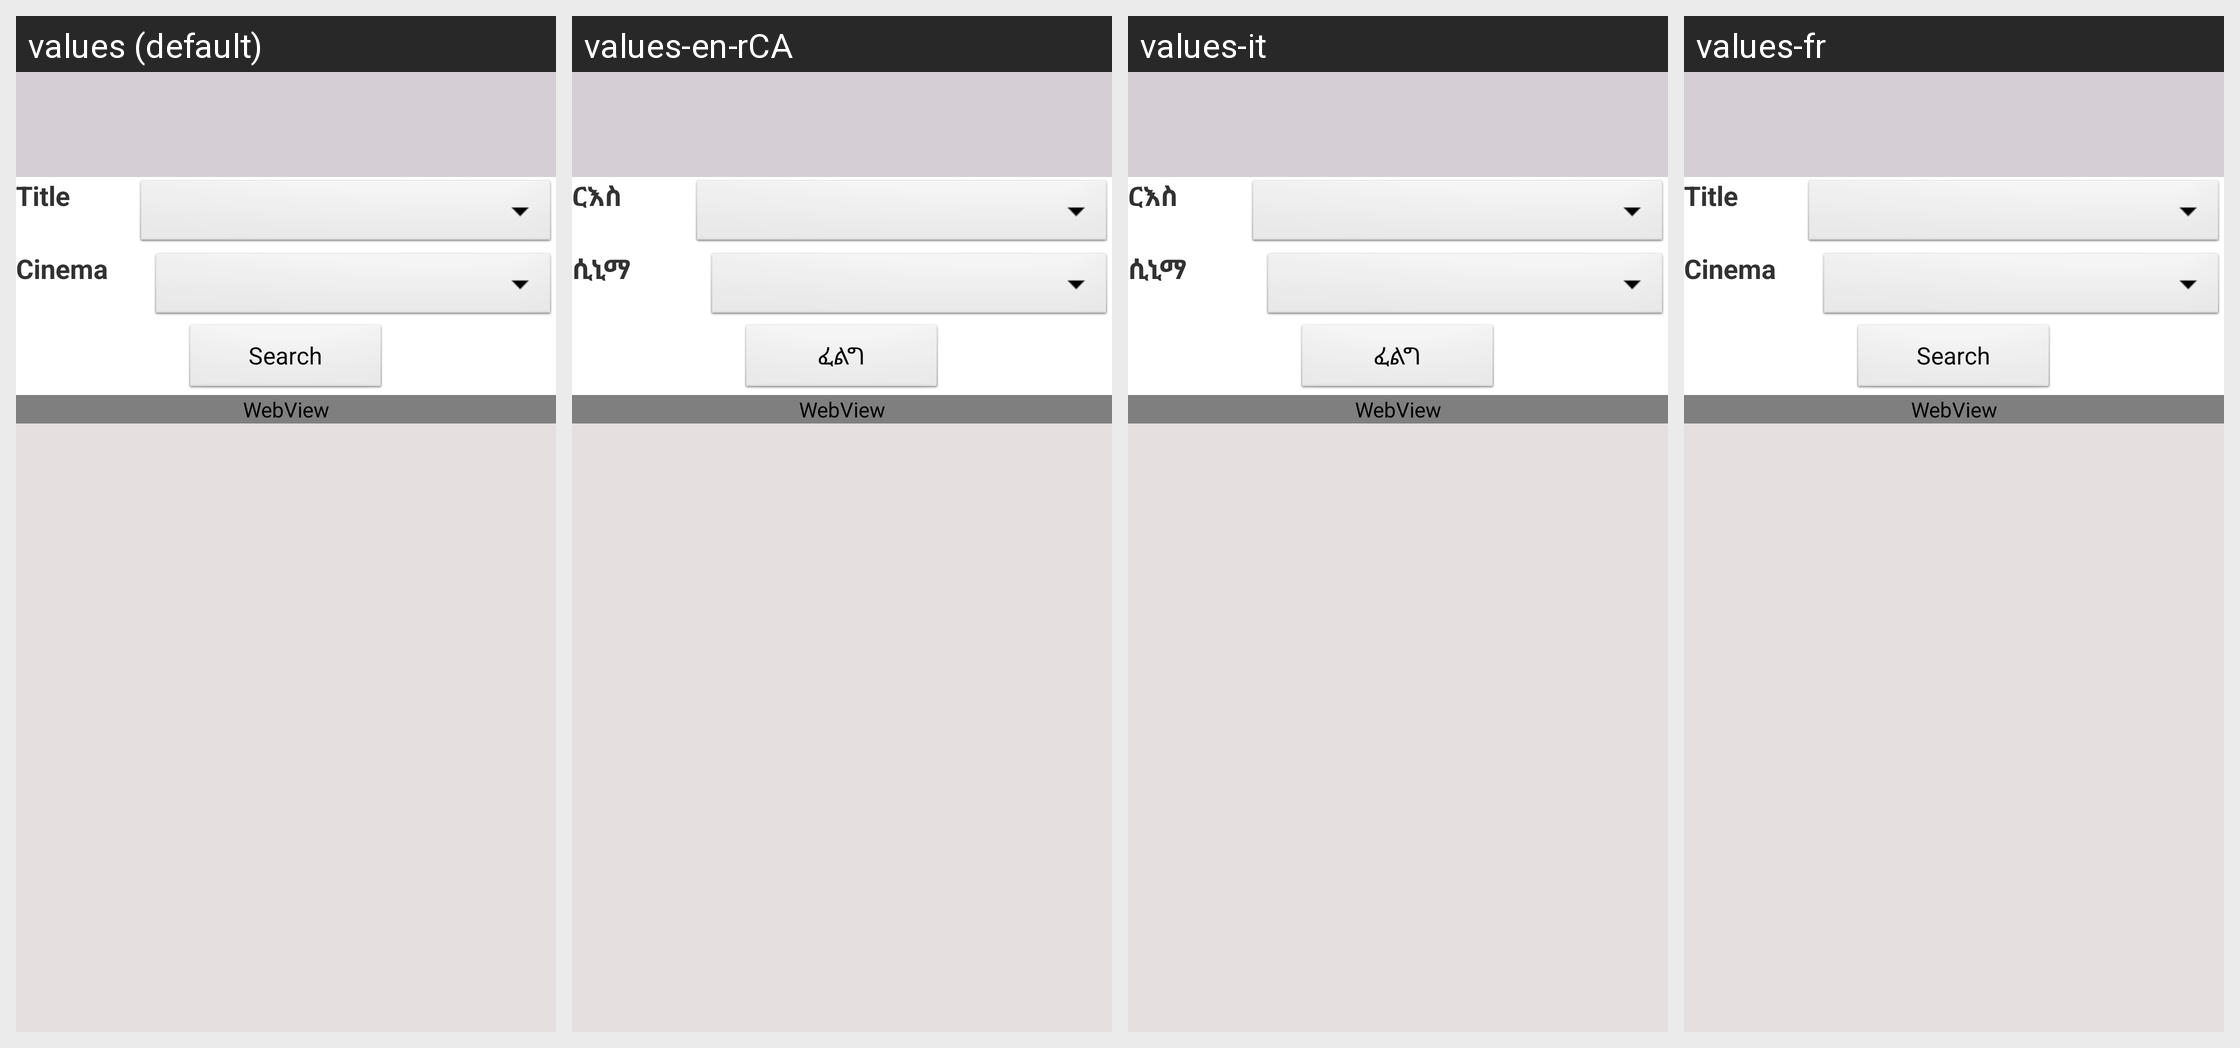

This grid shows one Android layout under several languages. Give, for every string resource on the screen, its name, the default text and each shown locale's text.
Android screen res/layout/movie_theater.xml rendered under 4 locales, left to right: values (default), values-en-rCA, values-it, values-fr. Device: Nexus 5 (rendered at 1080×1920; each locale shown at half size, 540×960, under a caption strip naming it); theme AppTheme.
Strings drawn on this screen, with the default value and each locale's value (text and hints the layout hard-codes, and strings that could not be matched under every locale, appear in the picture but are not listed):

txt_title
  values: Title
  values-en-rCA: ርእስ
  values-it: ርእስ
  values-fr: Title

txt_cinema
  values: Cinema
  values-en-rCA: ሲኒማ
  values-it: ሲኒማ
  values-fr: Cinema

btn_search
  values: Search
  values-en-rCA: ፈልግ
  values-it: ፈልግ
  values-fr: Search
